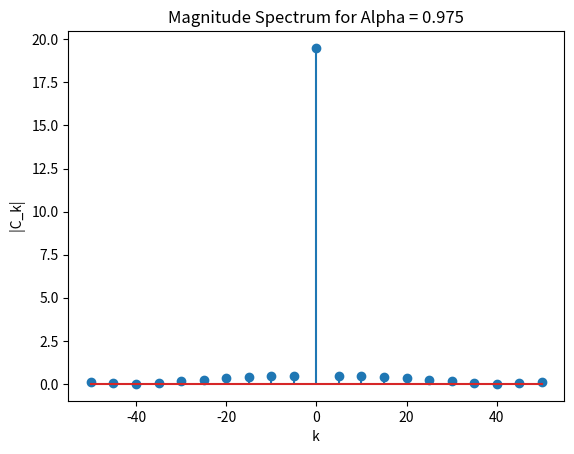

This chart was generated by the following Python code:
import numpy as np
import matplotlib.pyplot as plt
import math

alpha5 = 0.975
k = np.arange(-50,51,5)

Ck = np.zeros_like(k,dtype = float)

for i,k[i] in enumerate(k):
   if k[i]!=0:
       Ck[i] =  np.abs((20/(np.pi*k[i]))*np.sin(np.pi*k[i]*alpha5))
   else:
       Ck[i] = 19.5

plt.stem(k,Ck)
plt.xlabel(" k ")
plt.ylabel(" |C_k| ")
plt.title("Magnitude Spectrum for Alpha = 0.975")
plt.show()


